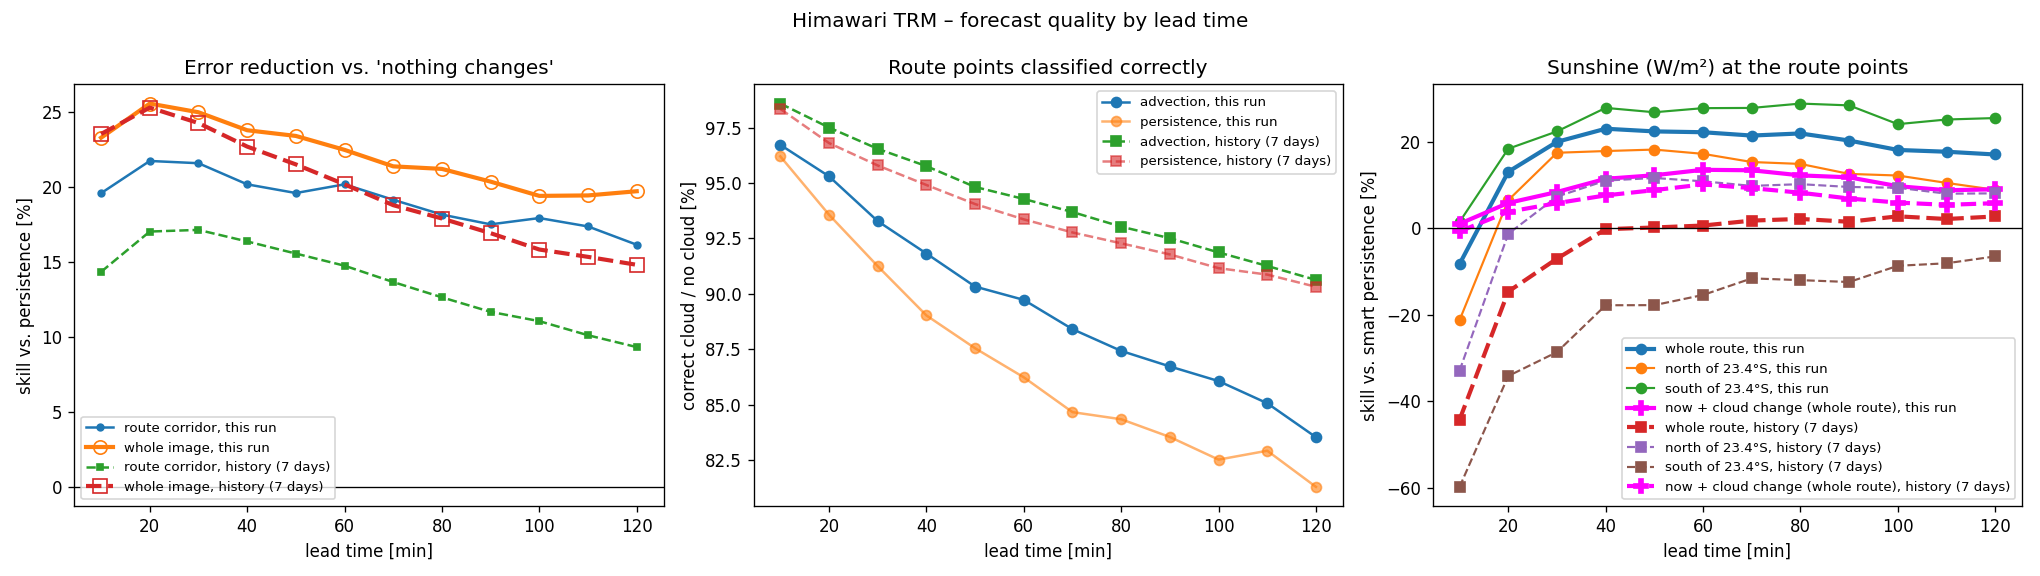

The table this chart was drawn from, first rows:
source, lead_min, n_tests, mae_adv, mae_pers, skill, skill_route, acc_adv_route, acc_pers_route, n_w, mae_w_adv, mae_w_pers, skill_w, mae_w_anc_vs_ecmwf_ifs025, n_nwp_ecmwf_ifs025, mae_w_nwp_ecmwf_ifs025, mae_w_adv_vs_ecmwf_ifs025, mae_w_pers_vs_ecmwf_ifs025, skill_w_nwp_ecmwf_ifs025, mae_w_anc_vs_gfs_global, n_nwp_gfs_global, mae_w_nwp_gfs_global, mae_w_adv_vs_gfs_global, mae_w_pers_vs_gfs_global
this_run, 10, 23, 14.09, 18.38, 0.233, 0.196, 0.9672, 0.962, 21, 47.4, 43.8, -0.0824, 43.3, 21, 112.4, 47.4, 43.8, -1.567, 43.3, 21, 112.7, 47.4, 43.8
this_run, 20, 23, 17.34, 23.3, 0.2558, 0.2175, 0.953, 0.9357, 22, 50.0, 57.5, 0.1309, 54.1, 22, 113.3, 50.0, 57.5, -0.9701, 54.1, 22, 112.1, 50.0, 57.5
this_run, 30, 23, 20.11, 26.82, 0.25, 0.216, 0.9328, 0.9125, 22, 53.6, 67.1, 0.2002, 61.4, 22, 114.5, 53.6, 67.1, -0.7074, 61.4, 22, 113.2, 53.6, 67.1
this_run, 40, 22, 22.81, 29.93, 0.238, 0.2019, 0.9182, 0.8903, 20, 60.4, 78.5, 0.2305, 69.5, 20, 116.4, 60.4, 78.5, -0.4821, 69.5, 20, 116.0, 60.4, 78.5
this_run, 50, 22, 24.3, 31.73, 0.2342, 0.1961, 0.9033, 0.8755, 21, 64.5, 83.1, 0.2243, 72.9, 21, 116.5, 64.5, 83.1, -0.4015, 72.9, 21, 114.4, 64.5, 83.1
this_run, 60, 22, 26.22, 33.83, 0.2249, 0.2019, 0.8973, 0.8624, 21, 68.4, 87.9, 0.2224, 76.0, 21, 117.5, 68.4, 87.9, -0.337, 76.0, 21, 115.3, 68.4, 87.9
this_run, 70, 21, 28.3, 36, 0.2139, 0.1916, 0.8841, 0.8467, 19, 76.0, 96.7, 0.2147, 83.7, 19, 119.6, 76.0, 96.7, -0.2366, 83.7, 19, 118.0, 76.0, 96.7
this_run, 80, 21, 28.83, 36.59, 0.2122, 0.1817, 0.8743, 0.8435, 20, 78.8, 101.0, 0.2196, 88.6, 20, 119.2, 78.8, 101.0, -0.1808, 88.6, 20, 116.1, 78.8, 101.0
this_run, 90, 21, 30.27, 38.01, 0.2037, 0.1752, 0.8673, 0.8355, 20, 82.6, 103.6, 0.2032, 91.4, 20, 119.8, 82.6, 103.6, -0.1558, 91.4, 20, 116.4, 82.6, 103.6
this_run, 100, 20, 31.96, 39.67, 0.1942, 0.1794, 0.8607, 0.8253, 18, 89.8, 109.7, 0.1814, 99.0, 18, 121.5, 89.8, 109.7, -0.1076, 99.0, 18, 118.4, 89.8, 109.7
this_run, 110, 20, 32.03, 39.77, 0.1945, 0.1738, 0.8507, 0.8293, 19, 93.4, 113.6, 0.1773, 103.5, 19, 120.9, 93.4, 113.6, -0.0643, 103.5, 19, 115.8, 93.4, 113.6
this_run, 120, 19, 33.01, 41.12, 0.1973, 0.1616, 0.8354, 0.813, 19, 95.7, 115.5, 0.1709, 105.0, 19, 121.3, 95.7, 115.5, -0.051, 105.0, 19, 116.2, 95.7, 115.5
history, 10, 124, 13.42, 17.55, 0.2355, 0.1435, 0.9858, 0.9834, 107, 40.8, 28.3, -0.4424, 31.5, 65, 94.0, 40.7, 31.3, -2.001, 29.4, 43, 89.0, 39.5, 29.5
history, 20, 128, 16.77, 22.46, 0.2531, 0.1704, 0.975, 0.968, 112, 42.3, 36.9, -0.1462, 39.2, 68, 94.2, 42.5, 40.8, -1.307, 38.2, 45, 88.5, 42.0, 39.6
history, 30, 128, 19.76, 26.1, 0.2428, 0.1715, 0.9654, 0.9579, 111, 44.7, 41.7, -0.07, 44.3, 66, 96.8, 45.7, 47.1, -1.058, 43.9, 44, 90.1, 44.7, 46.7
history, 40, 123, 22.71, 29.38, 0.2271, 0.1638, 0.9576, 0.9491, 102, 49.0, 48.9, -0.0019, 49.6, 62, 97.1, 49.2, 53.7, -0.8089, 48.7, 41, 91.0, 48.8, 52.9
history, 50, 127, 24.96, 31.8, 0.2152, 0.1557, 0.9482, 0.9405, 107, 51.4, 51.5, 0.0021, 51.2, 65, 96.7, 51.9, 56.2, -0.7215, 51.2, 43, 89.7, 52.0, 56.0
history, 60, 127, 27.33, 34.24, 0.2019, 0.1476, 0.9428, 0.9336, 106, 53.9, 54.2, 0.0066, 54.1, 63, 99.2, 55.3, 60.2, -0.6485, 53.5, 42, 90.9, 54.9, 59.7
history, 70, 122, 29.89, 36.81, 0.188, 0.1367, 0.9369, 0.9277, 97, 58.9, 60.0, 0.018, 59.0, 59, 99.3, 59.3, 65.1, -0.5257, 58.4, 39, 91.6, 59.2, 64.6
history, 80, 126, 31.49, 38.36, 0.1791, 0.1265, 0.9303, 0.9228, 102, 60.2, 61.6, 0.0219, 61.1, 62, 98.5, 60.9, 66.6, -0.4776, 62.2, 41, 90.2, 61.7, 68.1
history, 90, 126, 33.4, 40.2, 0.1693, 0.1168, 0.9251, 0.9178, 101, 62.7, 63.7, 0.0153, 65.4, 60, 100.8, 64.7, 70.3, -0.4333, 65.1, 40, 91.3, 64.9, 71.0
history, 100, 121, 35.64, 42.35, 0.1584, 0.1106, 0.9187, 0.9116, 92, 67.6, 69.5, 0.0279, 69.8, 56, 100.6, 68.7, 74.3, -0.3552, 69.5, 37, 91.5, 69.1, 74.1
history, 110, 124, 36.76, 43.43, 0.1535, 0.1012, 0.9126, 0.9087, 97, 68.7, 70.3, 0.0217, 70.7, 59, 99.5, 70.0, 74.8, -0.3297, 71.8, 39, 89.8, 71.6, 75.9
history, 120, 122, 38.37, 45.04, 0.1482, 0.0933, 0.9063, 0.9032, 96, 70.3, 72.3, 0.0276, 73.9, 57, 101.8, 73.1, 78.5, -0.2964, 74.2, 38, 91.0, 73.8, 79.0
